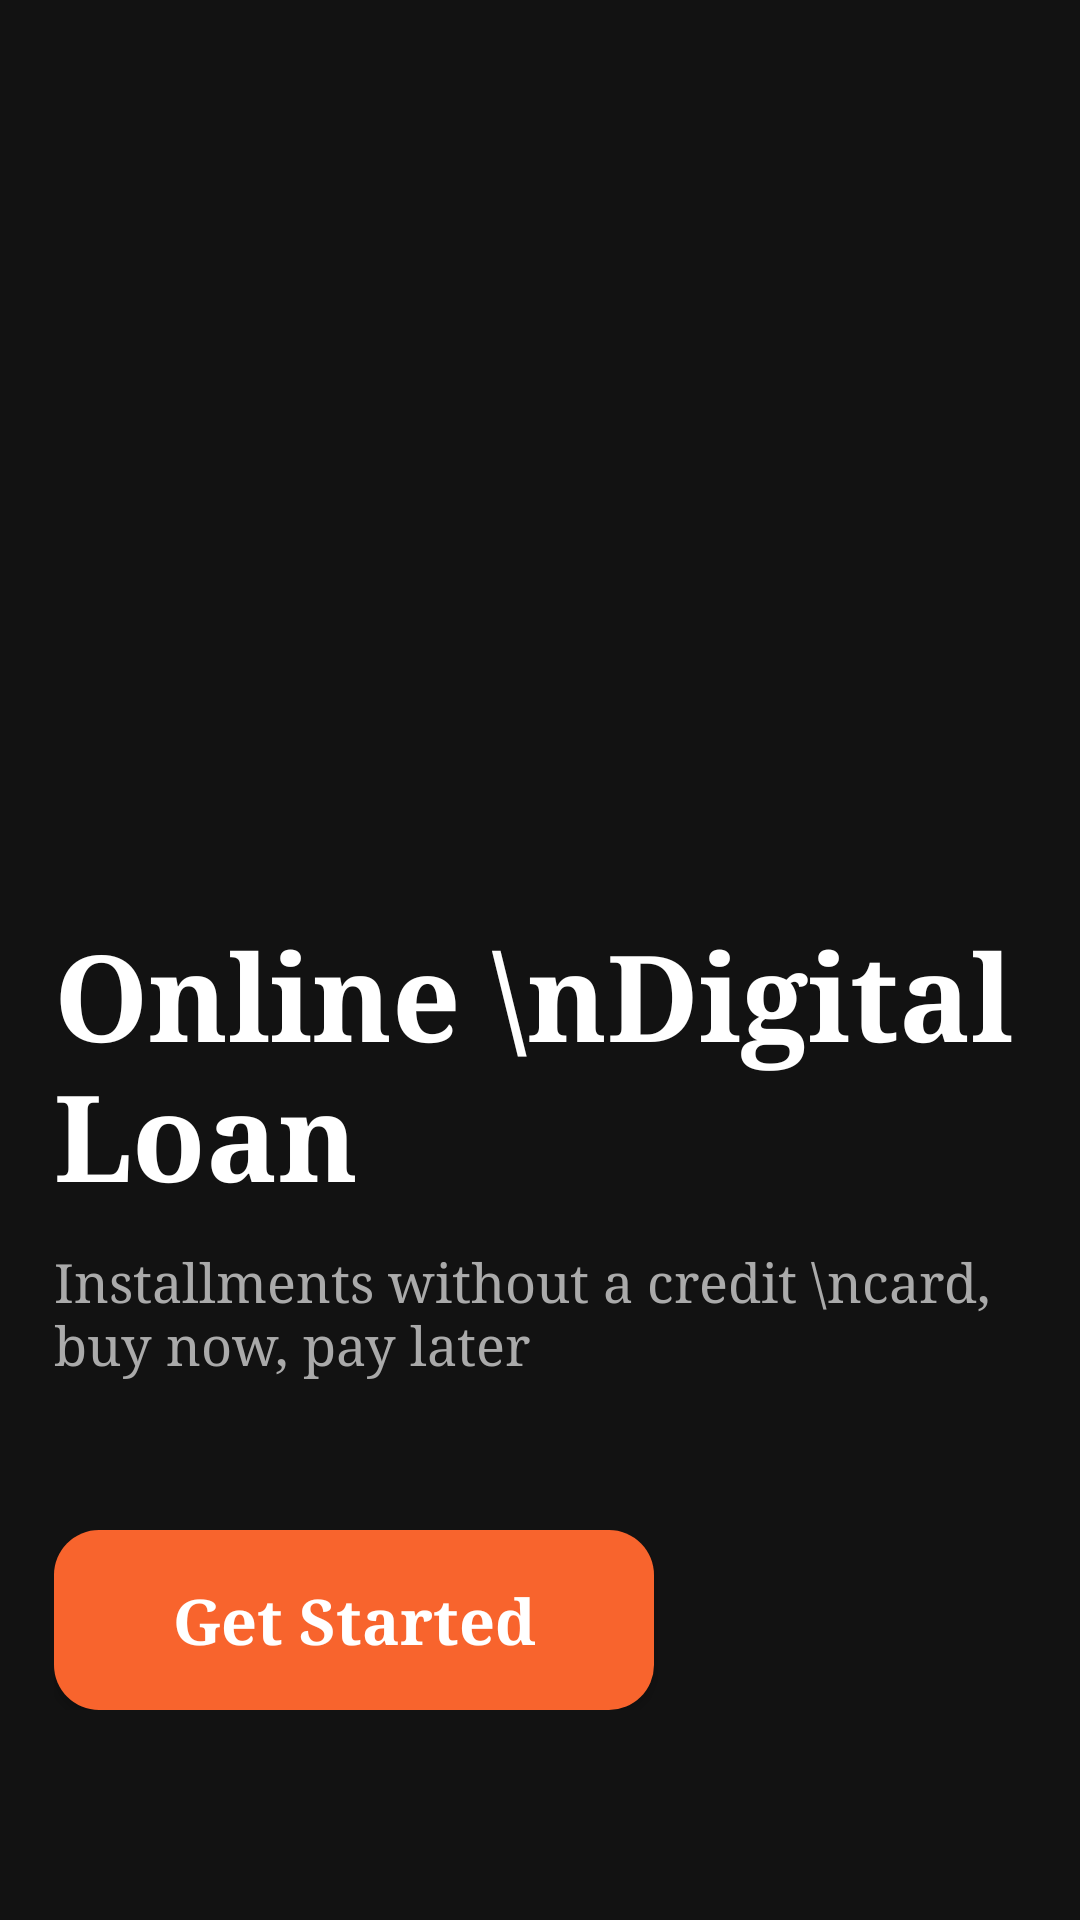

The Android layout XML behind this screen, and the referenced resources:
<!-- AndroidManifest.xml: application theme Theme.Whispera -->
<!-- res/layout/activity_main.xml -->
<?xml version="1.0" encoding="utf-8"?>
<RelativeLayout
        xmlns:android="http://schemas.android.com/apk/res/android"
        xmlns:tools="http://schemas.android.com/tools"
        android:layout_width="match_parent"
        android:layout_height="match_parent"
        android:orientation="vertical"
        android:background="@color/main"
        tools:context=".MainActivity">

  <LinearLayout
          android:layout_width="match_parent"
          android:layout_height="wrap_content"
          android:id="@+id/layout"
          android:layout_marginStart="18dp"
          android:layout_marginEnd="18dp"
          android:layout_marginBottom="70dp"
          android:layout_alignParentBottom="true"
          android:orientation="vertical">

      <TextView android:layout_width="wrap_content"
                android:layout_height="wrap_content"
                android:textColor="@color/white"
                android:id="@+id/titleText"
                android:text="Online \nDigital Loan"
                android:textSize="40sp"
                android:textStyle="bold"
                android:fontFamily="serif" />

      <TextView android:layout_width="wrap_content"
                android:layout_height="wrap_content"
                android:id="@+id/subTitleText"
                android:text="Installments without a credit \ncard, buy now, pay later"
                android:textColor="@android:color/darker_gray"
                android:textSize="18sp"
                android:layout_marginTop="10dp"
                android:fontFamily="serif" />
      
      <androidx.appcompat.widget.AppCompatButton
              android:layout_width="200dp"
              android:layout_height="60dp"
              android:background="@drawable/btn_background"
              android:text="Get Started"
              android:layout_marginTop="50dp"
              android:textColor="@color/white"
              android:fontFamily="serif"
              android:textSize="21sp"
              android:id="@+id/getStartedBtn"
              android:textAllCaps="false"
              android:textStyle="bold"
              android:textAlignment="center" />


  </LinearLayout>

</RelativeLayout>
<!-- resources referenced by this layout -->
<resources>
  <color name="main">#121212</color>
  <color name="white">#FFFFFFFF</color>
  <!-- drawable btn_background (drawable) -->
  <?xml version="1.0" encoding="utf-8"?>
  <shape xmlns:android="http://schemas.android.com/apk/res/android"
  android:shape="rectangle">
  
      <solid android:color="#F8642D"
             />
      <corners android:radius="15dp" />
  
      <padding android:left="12dp"
               android:right="12dp"
               android:top="12dp"
               android:bottom="12dp"/>
  
  </shape>
  <style name="Theme.Whispera" parent="Base.Theme.Whispera" />
  <style name="Base.Theme.Whispera" parent="Theme.Material3.DayNight.NoActionBar">
          
          
      </style>
</resources>
